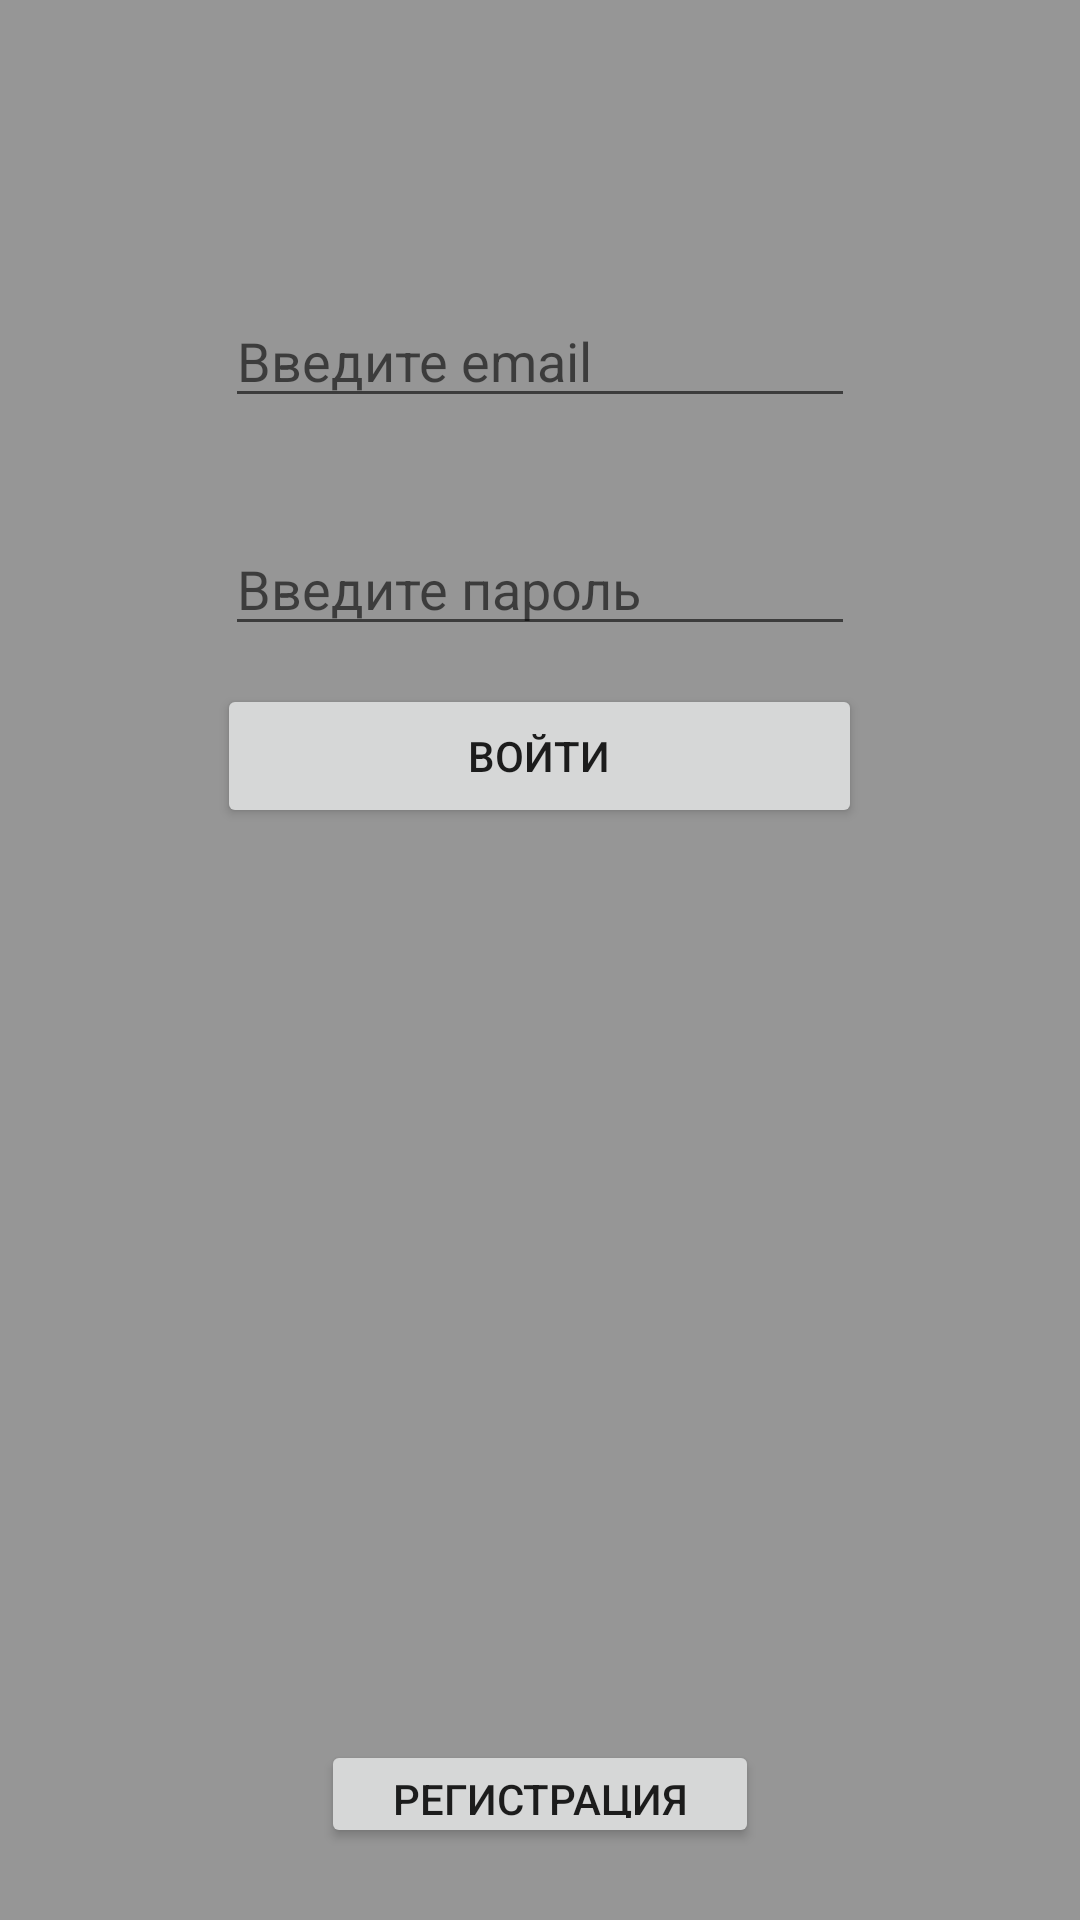

This screen was rendered from an Android layout file. Write that file and the resources it references.
<!-- AndroidManifest.xml: application theme AppTheme -->
<!-- res/layout/activity_sign.xml -->
<?xml version="1.0" encoding="utf-8"?>
<RelativeLayout
    xmlns:android="http://schemas.android.com/apk/res/android"
    xmlns:app="http://schemas.android.com/apk/res-auto"
    xmlns:tools="http://schemas.android.com/tools"
    android:layout_width="match_parent"
    android:layout_height="match_parent"
    android:background="#969696">

    <EditText
        android:id="@+id/eTeMail"
        android:layout_width="wrap_content"
        android:layout_height="wrap_content"
        android:layout_alignParentTop="true"
        android:layout_centerHorizontal="true"
        android:layout_marginTop="98dp"
        android:ems="10"
        android:inputType="textEmailAddress"
        tools:layout_editor_absoluteX="189dp"
        tools:layout_editor_absoluteY="154dp"
        android:hint="Введите email"
        android:theme="@style/MyEditText"
        />

    <EditText
        android:id="@+id/eTpassword"
        android:layout_width="wrap_content"
        android:layout_height="wrap_content"
        android:layout_alignParentTop="true"
        android:layout_centerHorizontal="true"
        android:layout_marginTop="174dp"
        android:ems="10"
        android:hint="Введите пароль"
        android:inputType="textPassword"
        android:theme="@style/MyEditText"
        tools:layout_editor_absoluteX="189dp"
        tools:layout_editor_absoluteY="100dp" />

    <Button
        android:id="@+id/signIn"
        android:layout_width="215dp"
        android:layout_height="wrap_content"
        android:layout_alignParentTop="true"
        android:layout_centerHorizontal="true"
        android:layout_marginTop="228dp"
        android:text="Войти"
        tools:layout_editor_absoluteX="189dp"
        tools:layout_editor_absoluteY="200dp" />

    <Button
        android:id="@+id/registr"
        android:layout_width="146dp"
        android:layout_height="36dp"
        android:layout_alignParentBottom="true"
        android:layout_centerHorizontal="true"
        android:layout_marginBottom="24dp"
        android:text="Регистрация"
        app:layout_constraintBottom_toBottomOf="parent"
        tools:layout_editor_absoluteX="223dp" />
</RelativeLayout>
<!-- resources referenced by this layout -->
<resources>
  <style name="MyEditText" parent="Theme.AppCompat.Light">
          <item name="android:editTextColor">#04328f</item>
      </style>
  <style name="AppTheme" parent="Theme.AppCompat.DayNight.NoActionBar">
          
          <item name="colorPrimary">@color/colorPrimary</item>
          <item name="android:windowNoTitle">true</item>
          <item name="colorPrimaryDark">@color/colorPrimaryDark</item>
          <item name="colorAccent">@color/colorAccent</item>
          <item name="android:windowFullscreen">true</item>
          <item name="android:windowContentOverlay">@null</item>
  
      </style>
  <color name="colorPrimary">#3F51B5</color>
  <color name="colorPrimaryDark">#303F9F</color>
  <color name="colorAccent">#FF4081</color>
</resources>
